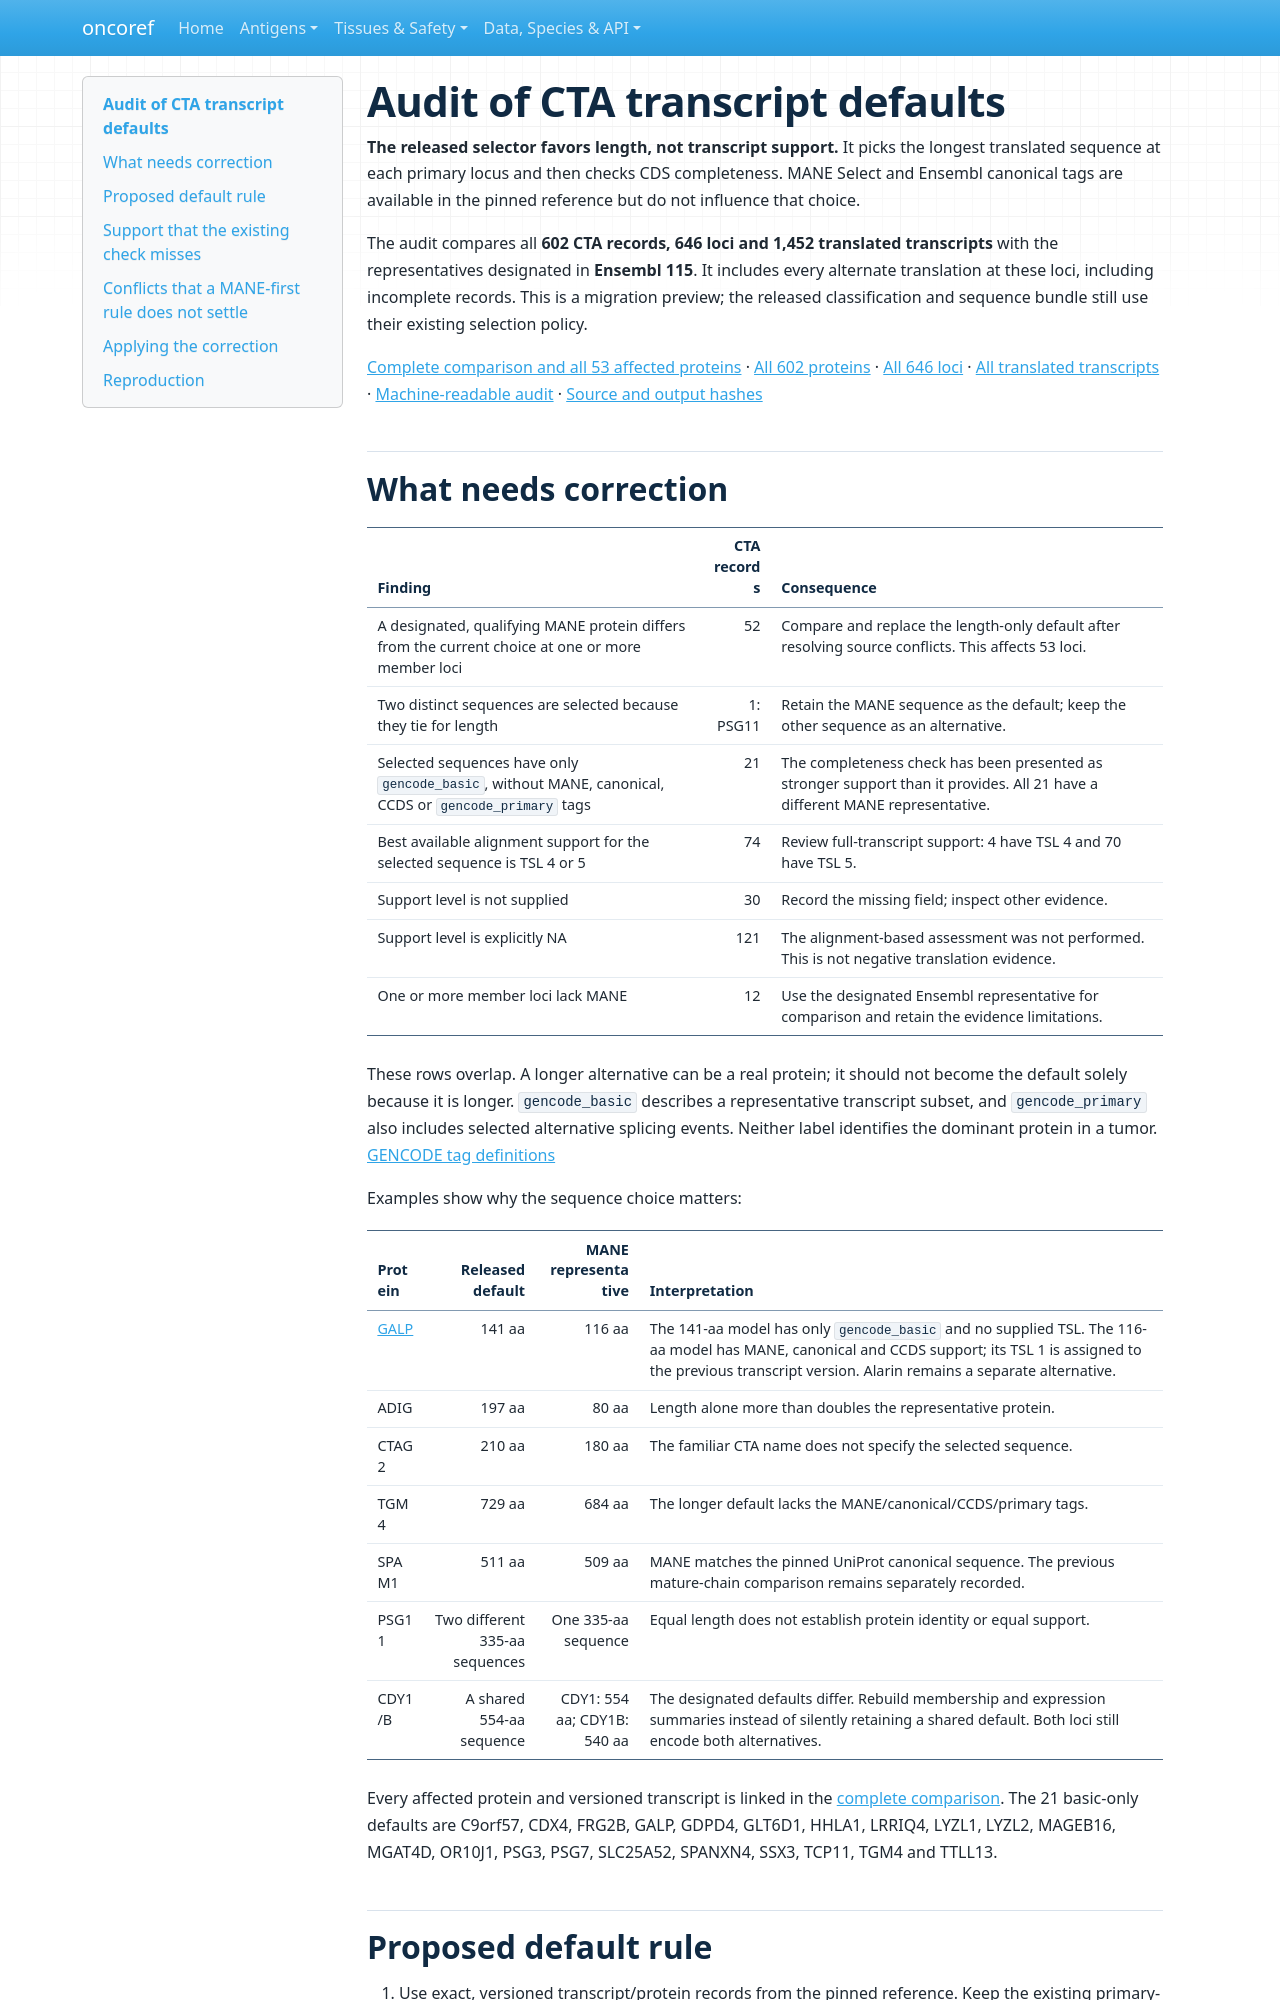

repository: pirl-unc/oncoref · page: audits/cta-transcripts-20261108/index.html · generator: mkdocs

# Audit of CTA transcript defaults

**The released selector favors length, not transcript support.** It picks the
longest translated sequence at each primary locus and then checks CDS
completeness. MANE Select and Ensembl canonical tags are available in the pinned
reference but do not influence that choice.

The audit compares all **602 CTA records, 646 loci and 1,452 translated
transcripts** with the representatives designated in **Ensembl 115**. It includes
every alternate translation at these loci, including incomplete records. This
is a migration preview; the released classification and sequence bundle still
use their existing selection policy.

[Complete comparison and all 53 affected proteins](comparison.md) ·
[All 602 proteins](protein-defaults.csv) · [All 646 loci](locus-defaults.csv) ·
[All translated transcripts](transcript-inventory.csv) ·
[Machine-readable audit](audit.json.gz) · [Source and output hashes](manifest.json)

## What needs correction

| Finding | CTA records | Consequence |
|---|---:|---|
| A designated, qualifying MANE protein differs from the current choice at one or more member loci | 52 | Compare and replace the length-only default after resolving source conflicts. This affects 53 loci. |
| Two distinct sequences are selected because they tie for length | 1: PSG11 | Retain the MANE sequence as the default; keep the other sequence as an alternative. |
| Selected sequences have only `gencode_basic`, without MANE, canonical, CCDS or `gencode_primary` tags | 21 | The completeness check has been presented as stronger support than it provides. All 21 have a different MANE representative. |
| Best available alignment support for the selected sequence is TSL 4 or 5 | 74 | Review full-transcript support: 4 have TSL 4 and 70 have TSL 5. |
| Support level is not supplied | 30 | Record the missing field; inspect other evidence. |
| Support level is explicitly NA | 121 | The alignment-based assessment was not performed. This is not negative translation evidence. |
| One or more member loci lack MANE | 12 | Use the designated Ensembl representative for comparison and retain the evidence limitations. |

These rows overlap. A longer alternative can be a real protein; it should not
become the default solely because it is longer. `gencode_basic` describes a
representative transcript subset, and `gencode_primary` also includes selected
alternative splicing events. Neither label identifies the dominant protein in a
tumor. [GENCODE tag definitions](https://www.gencodegenes.org/pages/tags.html)

Examples show why the sequence choice matters:

| Protein | Released default | MANE representative | Interpretation |
|---|---:|---:|---|
| [GALP](https://www.ensembl.org/Homo_sapiens/Gene/Summary?g=ENSG00000197487) | 141 aa | 116 aa | The 141-aa model has only `gencode_basic` and no supplied TSL. The 116-aa model has MANE, canonical and CCDS support; its TSL 1 is assigned to the previous transcript version. Alarin remains a separate alternative. |
| ADIG | 197 aa | 80 aa | Length alone more than doubles the representative protein. |
| CTAG2 | 210 aa | 180 aa | The familiar CTA name does not specify the selected sequence. |
| TGM4 | 729 aa | 684 aa | The longer default lacks the MANE/canonical/CCDS/primary tags. |
| SPAM1 | 511 aa | 509 aa | MANE matches the pinned UniProt canonical sequence. The previous mature-chain comparison remains separately recorded. |
| PSG11 | Two different 335-aa sequences | One 335-aa sequence | Equal length does not establish protein identity or equal support. |
| CDY1/B | A shared 554-aa sequence | CDY1: 554 aa; CDY1B: 540 aa | The designated defaults differ. Rebuild membership and expression summaries instead of silently retaining a shared default. Both loci still encode both alternatives. |

Every affected protein and versioned transcript is linked in the
[complete comparison](comparison.md). The 21 basic-only defaults are C9orf57,
CDX4, FRG2B, GALP, GDPD4, GLT6D1, HHLA1, LRRIQ4, LYZL1, LYZL2, MAGEB16,
MGAT4D, OR10J1, PSG3, PSG7, SLC25A52, SPANXN4, SSX3, TCP11, TGM4 and TTLL13.
